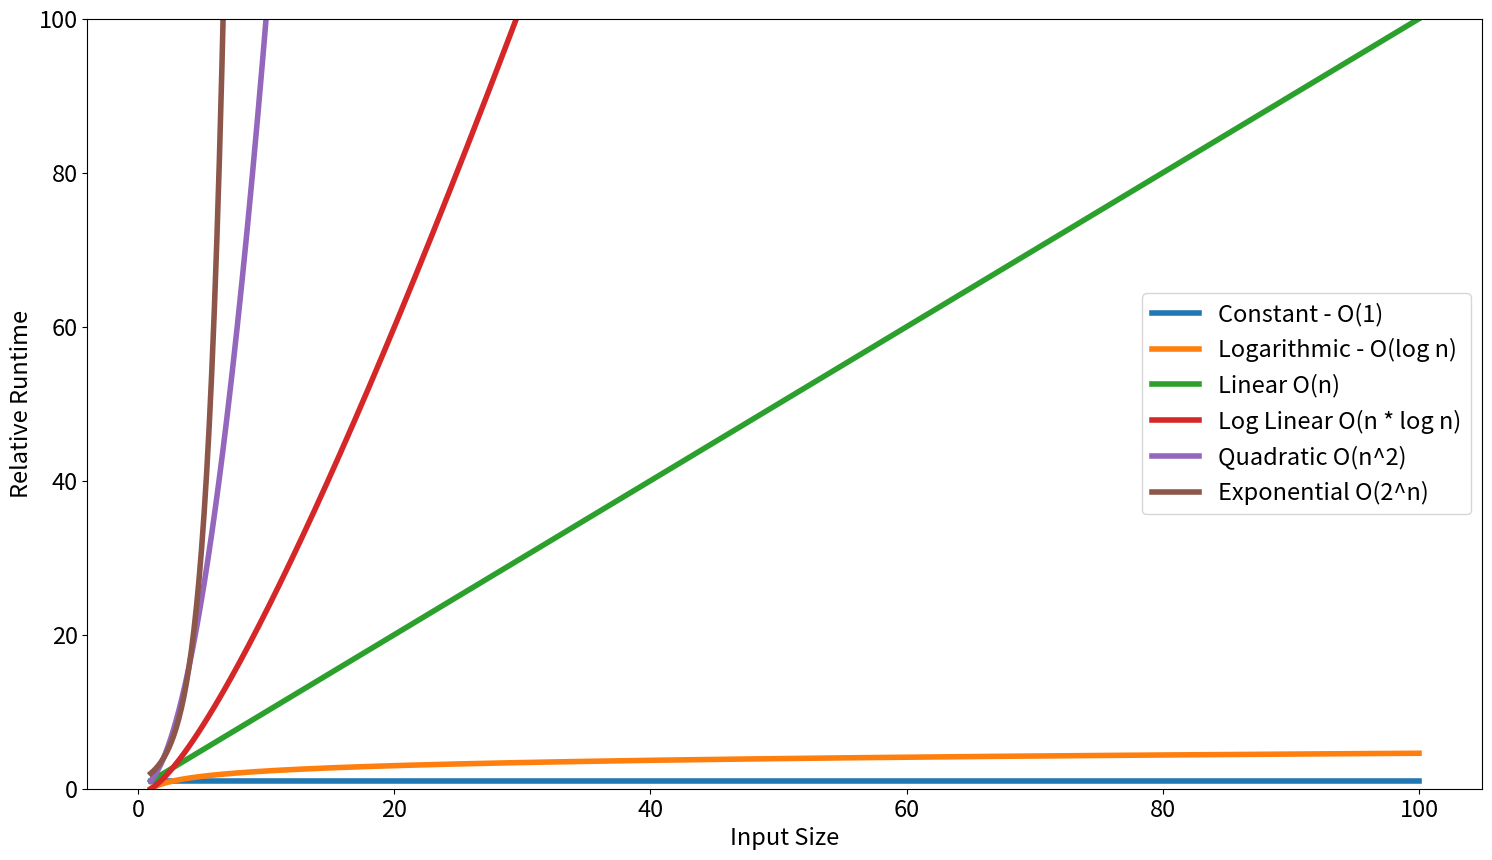

Source code (Python):
#!/usr/bin/python3
# -*- coding: utf-8 -*-

# Big-O   	Name
# 1   		Constant
# log(n)  	Logarithmic
# n   		Linear
# nlog(n) 	Log Linear
# n^2 		Quadratic
# n^3 		Cubic
# 2^n 		Exponential


import numpy as np
import matplotlib
import matplotlib.pyplot as plt

font = {
        'weight' : 'normal',
        'size'   : 17}

matplotlib.rc('font', **font)


# Stylesheets defined in Matplotlib
##plt.style.use('bmh')

# Set up runtime comparisons
n = np.linspace(1, 100, 1000)
labels = ['Constant - O(1)', 'Logarithmic - O(log n)', 'Linear O(n)', 'Log Linear O(n * log n)', 'Quadratic O(n^2)', 'Exponential O(2^n)']
big_o = [np.ones(n.shape), np.log(n), n, n * np.log(n), n**2, 2**n]

# Plot setup
plt.figure(figsize=(18, 10))
plt.ylim(0, 100)

for i in range(len(big_o)):
    plt.plot(n, big_o[i], label=labels[i], linewidth=4.0)

plt.legend(loc=0)
plt.ylabel('Relative Runtime')
plt.xlabel('Input Size')
plt.savefig('big-o-notation.png', bbox_inches='tight', dpi=300, transparent=True)
